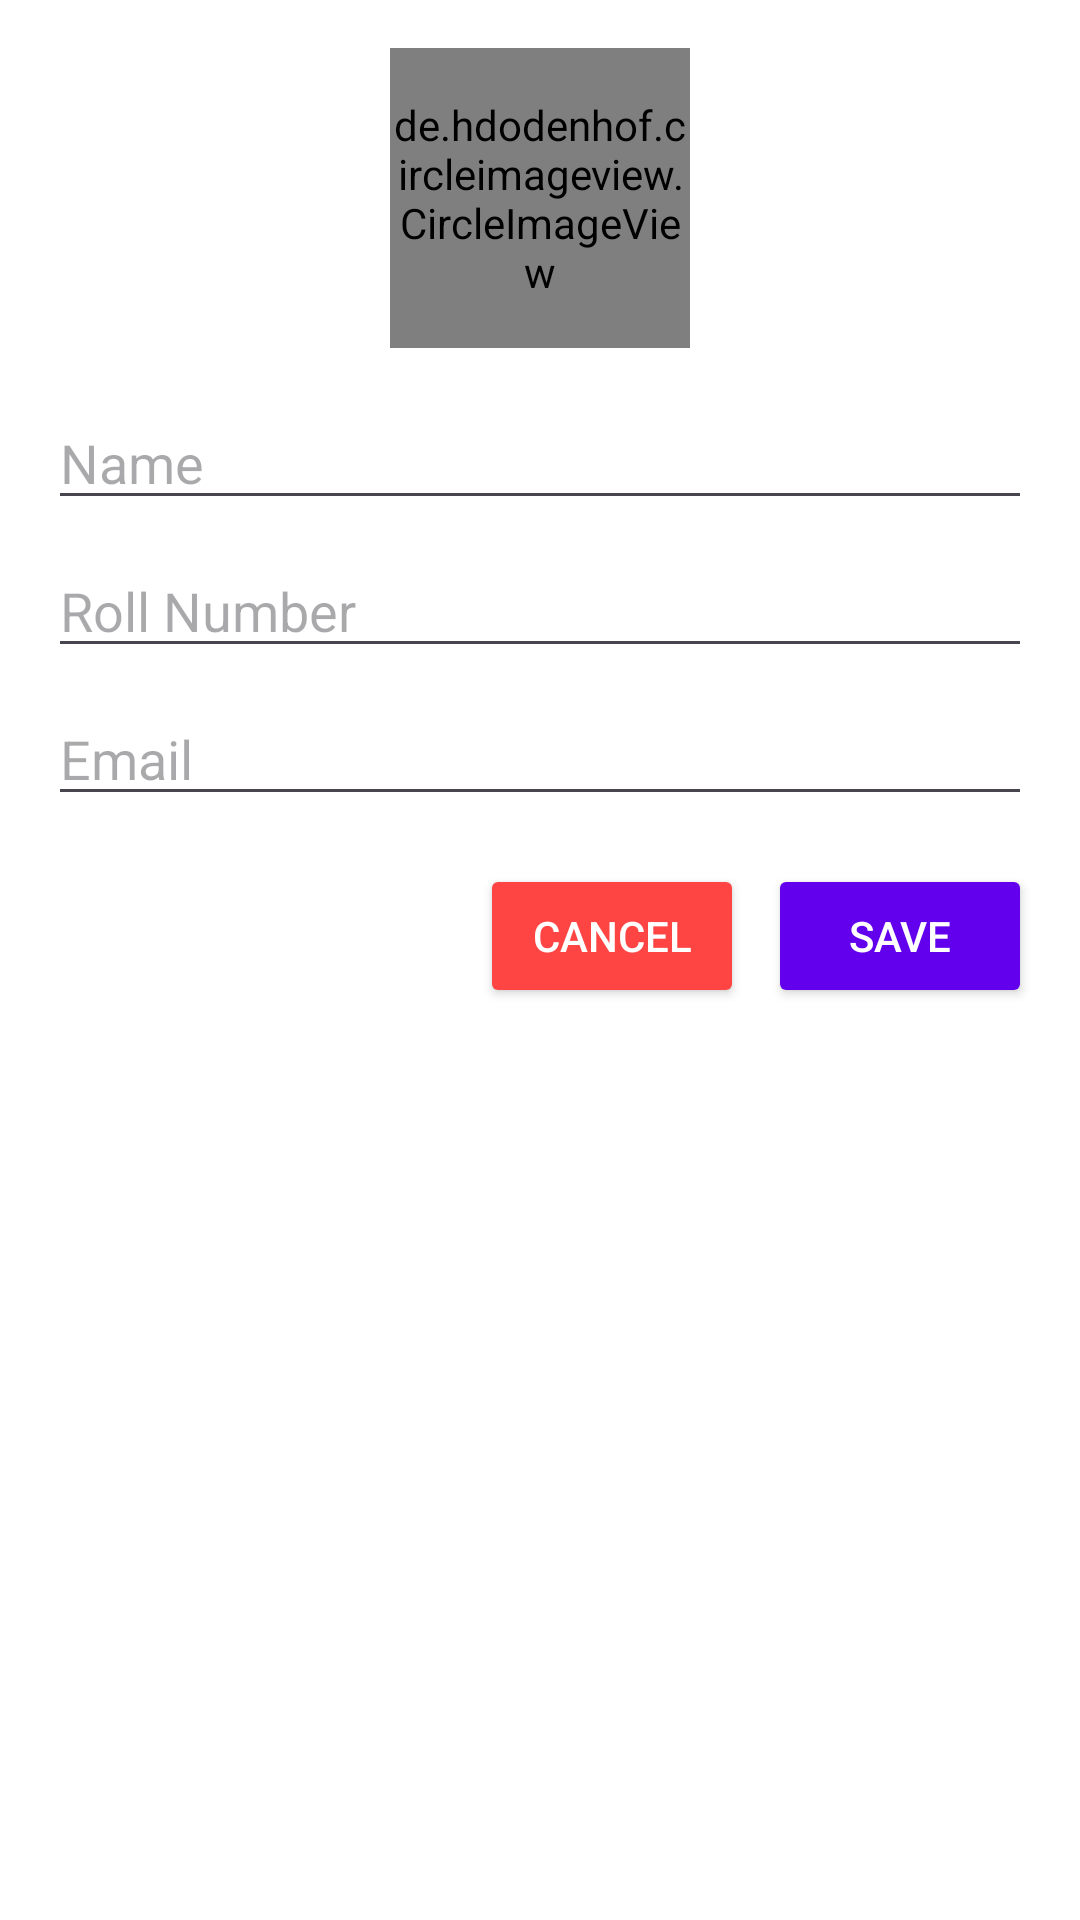

Android layout source for this screen:
<!-- AndroidManifest.xml: application theme Theme.WebAPIEx -->
<!-- res/layout/dialog_add_contact.xml -->
<?xml version="1.0" encoding="utf-8"?>
<LinearLayout xmlns:android="http://schemas.android.com/apk/res/android"
    android:layout_width="match_parent"
    android:layout_height="wrap_content"
    android:orientation="vertical"
    android:padding="16dp"
    android:background="#FFFFFF">

    <de.hdodenhof.circleimageview.CircleImageView
        android:id="@+id/profile_image"
        android:layout_width="100dp"
        android:layout_height="100dp"
        android:layout_gravity="center"
        android:layout_marginBottom="16dp"
        android:src="@android:drawable/ic_menu_gallery" />

    <EditText
        android:id="@+id/edit_name"
        android:layout_width="match_parent"
        android:layout_height="wrap_content"
        android:hint="Name"
        android:inputType="textPersonName"
        android:layout_marginBottom="8dp" />

    <EditText
        android:id="@+id/edit_roll"
        android:layout_width="match_parent"
        android:layout_height="wrap_content"
        android:hint="Roll Number"
        android:inputType="text"
        android:layout_marginBottom="8dp" />

    <EditText
        android:id="@+id/edit_email"
        android:layout_width="match_parent"
        android:layout_height="wrap_content"
        android:hint="Email"
        android:inputType="textEmailAddress"
        android:layout_marginBottom="16dp" />

    <LinearLayout
        android:layout_width="match_parent"
        android:layout_height="wrap_content"
        android:orientation="horizontal"
        android:gravity="end">

        <Button
            android:id="@+id/button_cancel"
            android:layout_width="wrap_content"
            android:layout_height="wrap_content"
            android:text="Cancel"
            android:backgroundTint="#FF4444"
            android:textColor="#FFFFFF"
            android:layout_marginEnd="8dp" />

        <Button
            android:id="@+id/button_save"
            android:layout_width="wrap_content"
            android:layout_height="wrap_content"
            android:text="Save"
            android:backgroundTint="#6200EE"
            android:textColor="#FFFFFF" />

    </LinearLayout>

</LinearLayout>
<!-- resources referenced by this layout -->
<resources>
  <style name="Theme.WebAPIEx" parent="Base.Theme.WebAPIEx" />
  <style name="Base.Theme.WebAPIEx" parent="Theme.Material3.DayNight.NoActionBar">
          
          
      </style>
</resources>
